Dataset: LeafDisease (GitHub, ArticleCodeHub/DeepEMPR). Classes: brown leaf spot, cercospora leaf spot, healthy leaf, leaf miner damage, rust disease.

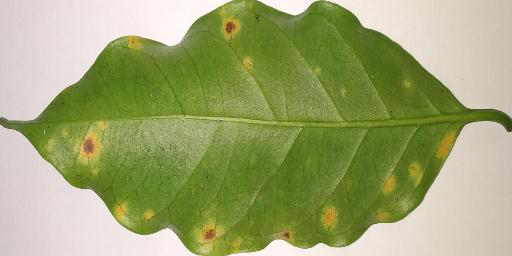
Label: rust disease

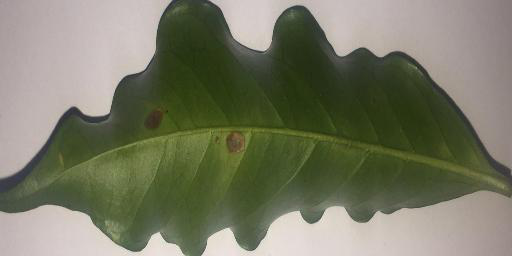
Label: leaf miner damage

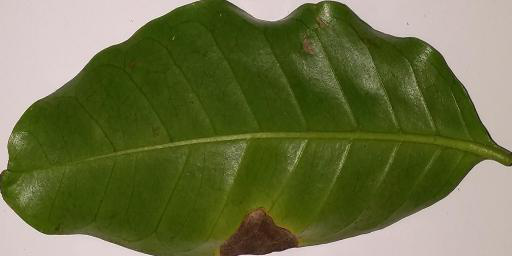
Label: leaf miner damage

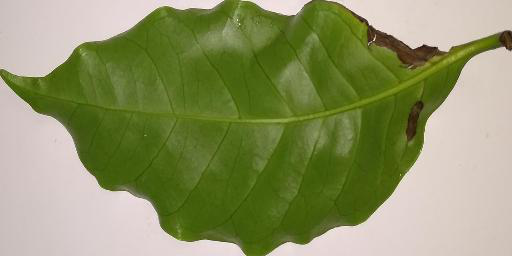
Label: brown leaf spot

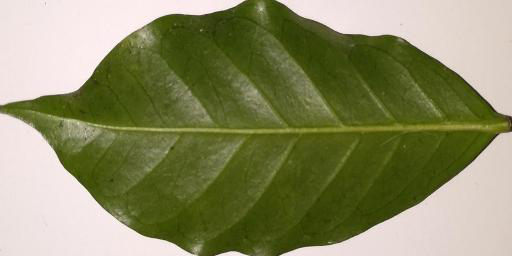
Label: healthy leaf

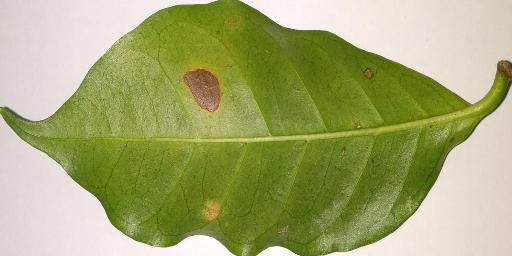
Label: cercospora leaf spot
